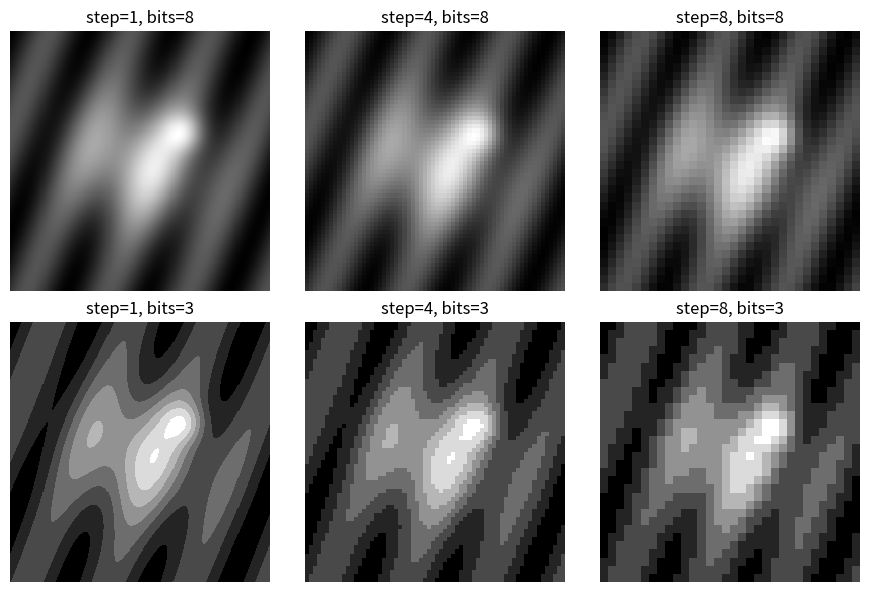

The script that saved this image:
"""Chapter 2 examples: Digital Image Fundamentals.
Runs with Python 3.12+, NumPy, Matplotlib and Pillow.
All images are synthetic; no copyrighted textbook figures are used.
"""
import numpy as np
import matplotlib.pyplot as plt
from PIL import Image

N=256
y,x=np.mgrid[-1:1:complex(N),-1:1:complex(N)]
f=np.exp(-4*(x*x+y*y)) + 0.55*np.exp(-45*((x-.35)**2+(y+.22)**2)) + 0.25*(np.sin(10*x+4*y)+1)
f=(f-f.min())/(f.max()-f.min())

def quantize(img,bits):
    L=2**bits
    return np.round(img*(L-1))/(L-1)

def sample(img,step):
    return img[::step,::step]

fig,ax=plt.subplots(2,3,figsize=(9,6))
for j,step in enumerate([1,4,8]):
    for i,bits in enumerate([8,3]):
        g=quantize(sample(f,step),bits)
        ax[i,j].imshow(g,cmap='gray',vmin=0,vmax=1,interpolation='nearest')
        ax[i,j].set_title(f'step={step}, bits={bits}')
        ax[i,j].axis('off')
plt.tight_layout(); plt.show()
